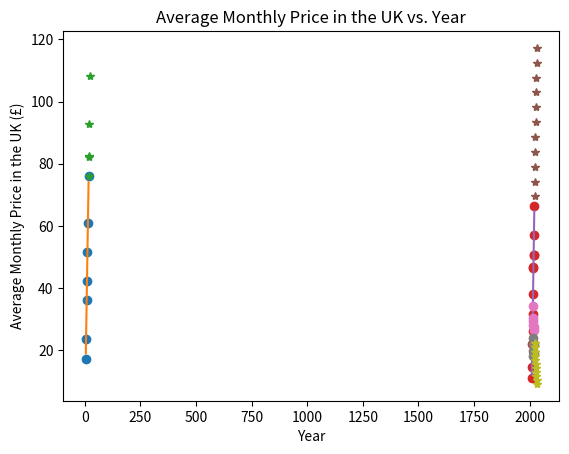

Here is the Python script that generated this plot:
import numpy as np
from matplotlib import pyplot as plt
from scipy import optimize

average_download_speeds_before_2018 = np.array([16.9, 14.9, 11.6, 9.9, 7.9, 5.6, 4.6])
average_peak_download_speeds_before_2018 = np.array([76.1, 61.0, 51.6, 42.2, 36.3, 23.7, 17.2])

# find the linear trend between average download and average peak download speeds for when they are available
plt.plot(average_download_speeds_before_2018, average_peak_download_speeds_before_2018, 'o')
m, b = np.polyfit(average_download_speeds_before_2018, average_peak_download_speeds_before_2018, 1)
plt.plot(average_download_speeds_before_2018, m * average_download_speeds_before_2018 + b)

# assuming the linear trend is consistent, use average peak download speeds to predict average download speeds when unavailable
average_peak_download_speeds_after_2016 = np.array([81.1, 65.8, 55.2, 55.6, 49.2])
average_peak_download_speeds_after_2016 += (76.1 - 49.1)  # set the measurements on the akamai scale to account for discrepancies
average_download_speeds_after_2016 = (average_peak_download_speeds_after_2016 - b) / m

# plot new predicted points onto graph
plt.plot(average_download_speeds_after_2016, average_peak_download_speeds_after_2016, '*')
plt.title('Average Peak Download vs. Download Speeds in the UK')
plt.xlabel('Average Download Speeds in the UK')
plt.ylabel('Average Peak Download Speeds in the UK')

# reverse the orientation of data points to find the relationship between the year and average download speeds
average_download_speeds = np.concatenate((average_download_speeds_after_2016, average_download_speeds_before_2018))[
                          ::-1]
average_peak_download_speeds = np.concatenate(
    (average_peak_download_speeds_after_2016, average_peak_download_speeds_before_2018))[::-1]
print(average_download_speeds)
average_internet_speeds_while_in_use = (average_download_speeds + average_peak_download_speeds) / 2
years = np.arange(2010, 2022)
plt.show()


# find the linear model that best represents the data
plt.plot(years, average_internet_speeds_while_in_use, 'o')
m2, b2 = np.polyfit(years, average_internet_speeds_while_in_use, 1)
# print(m3)
# print(b3)
plt.plot(years, years*m2 + b2)

# using the linear function derived above, predict average internet download speeds for the following ten years
following_ten_years = np.arange(2022, 2033)
expected_average_internet_speeds = b2 + following_ten_years*m2
print(following_ten_years)
print(expected_average_internet_speeds)
plt.plot(following_ten_years, expected_average_internet_speeds, '*')

# plot and label graph
plt.title('Average Internet Download Speeds in the UK vs. Year')
plt.xlabel('Year')
plt.ylabel('Average Internet Download Speeds')
plt.show()

# Line of best Fit for Superfast Connection
average_monthly_price_for_year = np.array([34.25, 29.5, 30.25, 28.25, 26.5, 27.33])
period = np.arange(2014, 2020)
m3, b3 = np.polyfit(period, average_monthly_price_for_year, 1)

# Line of best fit for Fast Connection
average_monthly_price_for_year_fast = np.array([24, 19.75, 22, 18.25, 19, 22])
m4, b4 = np.polyfit(period, average_monthly_price_for_year_fast, 1)

# With the predictions for average internet speeds for the following years and assuming slight decreases in pricing, we can predict the price per mbps for the next ten years
#take into account two sets of values, less than 30 mbps and greater than 30 mbps (don't have to worry about past that because the maximum speed our graph predicts is less than that value)
predicted_monthly_prices_for_internet_for_next_ten_years = np.zeros(expected_average_internet_speeds.shape)
for i in range(0, expected_average_internet_speeds.size):
    if expected_average_internet_speeds[i] < 30:
        predicted_monthly_prices_for_internet_for_next_ten_years[i] = m4*following_ten_years[i] + b4
    else:
        predicted_monthly_prices_for_internet_for_next_ten_years[i] = m3*following_ten_years[i] + b3

print(predicted_monthly_prices_for_internet_for_next_ten_years)

# plot and label graph
plt.plot(period, average_monthly_price_for_year, 'o')
plt.plot(period, average_monthly_price_for_year_fast, 'o')
plt.plot(following_ten_years, predicted_monthly_prices_for_internet_for_next_ten_years, '*')
plt.title('Average Monthly Price in the UK vs. Year')
plt.xlabel('Year')
plt.ylabel('Average Monthly Price in the UK (£)')
plt.show()